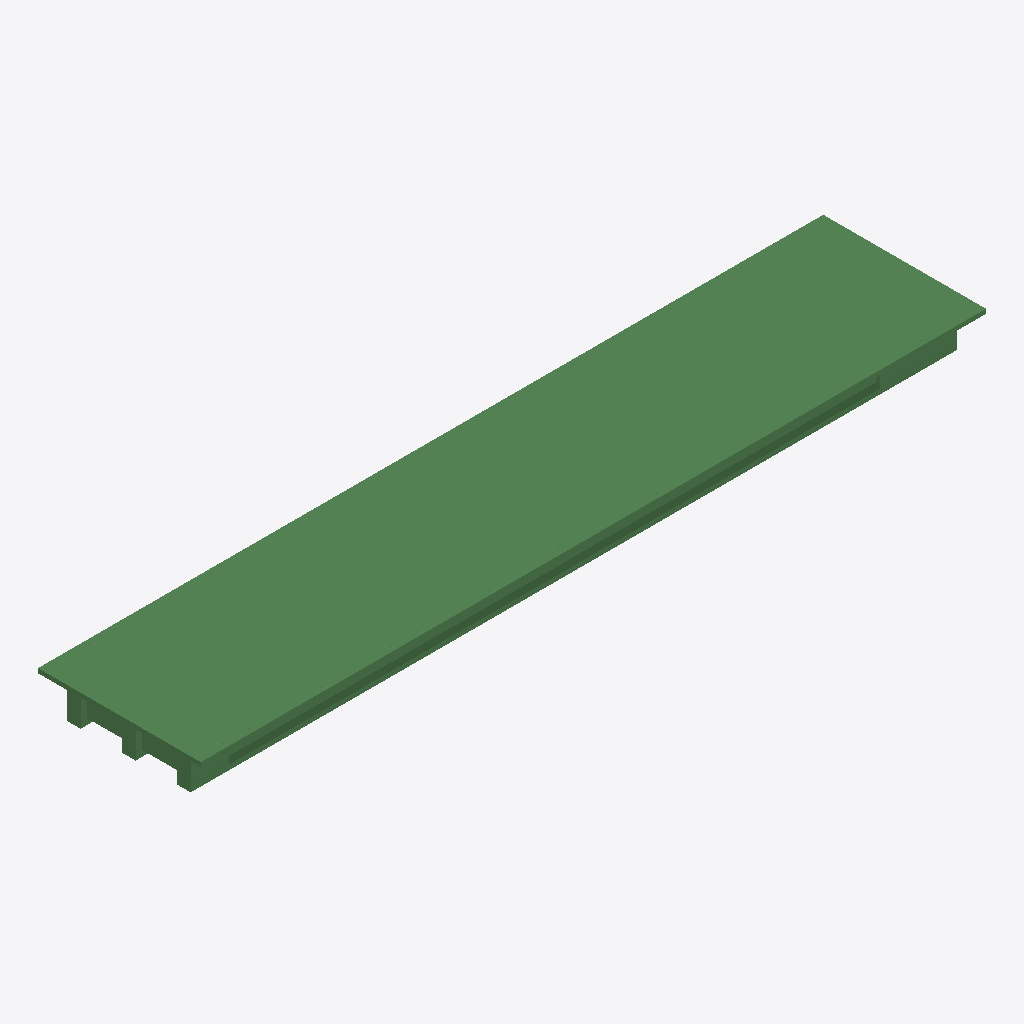
Isometric view of an IFC building model (IFC-SPF (STEP), schema IFC2X3, length unit metre), seen from the south-west, elements coloured by IFC class (only those large enough to see are counted): 332 beams (green).
Extent 41.0 m × 8.5 m × 2.1 m (x, y, z). Storeys (1): floor#1 at 0.00 m. Elements (552): 552 IfcBeam.

HEADER;
FILE_DESCRIPTION(('model build from MIDAS'),'2;1');
FILE_NAME('','2026-06-10T15:17:23',(),(),'','','');
FILE_SCHEMA(('IFC2X3'));
ENDSEC;
DATA;
#7=IFCPROJECT('1TEXq0JbrCwR2zTCuU8knE',#1,'D_40_2L_NF_P_Superstructure',$,$,'D_40_2L_NF_P_Superstructure',$,(),#8);
#10=IFCSITE('0zBDhJRx5BCQig_r45J6lw',#1,'The site',$,$,#11,#16,$,.ELEMENT.,$,$,$,$,$);
#24=IFCBUILDING('0jBQbswi1FQuHWFVuGfBT3',#1,'The building',$,$,#25,#30,$,.ELEMENT.,$,$,$);
#38=IFCBUILDINGSTOREY('0KCzb$2rn7gg5jusAX8DX1',#1,'floor#1',$,$,#39,#44,$,.ELEMENT.,-2.43);
#970=IFCBEAM('3uMWkANdj06Qc68R4GqUsl',#1,'Beam#16',$,$,#971,#976,$);
#1031=IFCBEAM('2tZHhrEFL9kRdVc08hxBn1',#1,'Beam#17',$,$,#1032,#1037,$);
#1885=IFCBEAM('3SlQfwj01DAOwL7SFXrsc9',#1,'Beam#31',$,$,#1886,#1891,$);
#1946=IFCBEAM('1nmOODOpD47BnOPJ0SSaxF',#1,'Beam#32',$,$,#1947,#1952,$);
#1641=IFCBEAM('0G8pZY6196Kg868XmnNRD2',#1,'Beam#27',$,$,#1642,#1647,$);
#2007=IFCBEAM('1m2sSfhUv1owYKQzC9SW$8',#1,'Beam#33',$,$,#2008,#2013,$);
#238=IFCBEAM('2na8aM9sv2juH2ridm7DMD',#1,'Beam#4',$,$,#239,#244,$);
#421=IFCBEAM('3q1auPdLL7gQ_oo7qX6MeI',#1,'Beam#7',$,$,#422,#427,$);
#177=IFCBEAM('0f_pRxv3j2tv$x_Yq2F0ti',#1,'Beam#3',$,$,#178,#183,$);
#1092=IFCBEAM('2RWFytt1bBlx1Af$9sAg9I',#1,'Beam#18',$,$,#1093,#1098,$);
#299=IFCBEAM('2TV5EuGn1A5BZRbTpqp6Sg',#1,'Beam#5',$,$,#300,#305,$);
#1275=IFCBEAM('0Jbru$bbnB7vn59OL0n32W',#1,'Beam#21',$,$,#1276,#1281,$);
#1702=IFCBEAM('1ZRckpW1v1g8l9UdIHULab',#1,'Beam#28',$,$,#1703,#1708,$);
#116=IFCBEAM('3wbYefo1j4beYKNJ8CpETj',#1,'Beam#2',$,$,#117,#122,$);
#1214=IFCBEAM('3PMVMFKNb1q8JbdJ3TIO3s',#1,'Beam#20',$,$,#1215,#1220,$);
#2068=IFCBEAM('1o_eduS6T7DRNGqyCcB15M',#1,'Beam#34',$,$,#2069,#2074,$);
#1153=IFCBEAM('1xeX7ozSn749VR983oVjIw',#1,'Beam#19',$,$,#1154,#1159,$);
#909=IFCBEAM('08h$XPhQn8OhNo1Bt0scJx',#1,'Beam#15',$,$,#910,#915,$);
#2129=IFCBEAM('1DznckdV90uAsY7Rr9vmCn',#1,'Beam#35',$,$,#2130,#2135,$);
#2373=IFCBEAM('2Xe34M17H8ePT$3Hzg6sNk',#1,'Beam#39',$,$,#2374,#2379,$);
#2251=IFCBEAM('3gB6TGUf5BEODNytWWE5sB',#1,'Beam#37',$,$,#2252,#2257,$);
#1580=IFCBEAM('0p37AZaB5CJgKTjSLVAQU7',#1,'Beam#26',$,$,#1581,#1586,$);
#848=IFCBEAM('1WRY03ijrEy8YSx7_ofyTP',#1,'Beam#14',$,$,#849,#854,$);
#1336=IFCBEAM('0Ud0OhMJv8FPNbK_Fz7$Nx',#1,'Beam#22',$,$,#1337,#1342,$);
#3166=IFCBEAM('10rgUy0k98bPzH_tgbzO3x',#1,'Beam#52',$,$,#3167,#3172,$);
#3044=IFCBEAM('1xnlUd03f6d8Igzvaro5at',#1,'Beam#50',$,$,#3045,#3050,$);
#6643=IFCBEAM('1lCwrl0iHEVA3BHxH1m607',#1,'Beam#109',$,$,#6644,#6649,$);
#2983=IFCBEAM('1RcanmcYT4jwIE_YOVFy_v',#1,'Beam#49',$,$,#2984,#2989,$);
#5667=IFCBEAM('0j$MmKG4bDyOg4flCIr7qA',#1,'Beam#93',$,$,#5668,#5673,$);
#6765=IFCBEAM('3IsgZNWlLCRA9sDP9m$hgk',#1,'Beam#111',$,$,#6766,#6771,$);
#3227=IFCBEAM('24B1_keirDZR5l$liu2uoN',#1,'Beam#53',$,$,#3228,#3233,$);
#5057=IFCBEAM('1GdclussDAkuFtuO$7hO_d',#1,'Beam#83',$,$,#5058,#5063,$);
#4996=IFCBEAM('2jlElBzjb3Jv0vTPGvGaa$',#1,'Beam#82',$,$,#4997,#5002,$);
#2190=IFCBEAM('33H$T9fRP4l8_j85HeYjRP',#1,'Beam#36',$,$,#2191,#2196,$);
#3898=IFCBEAM('0T8YVc0BDCEhiTcoAEPCvH',#1,'Beam#64',$,$,#3899,#3904,$);
#8236=IFCBEAM('1kOCR0M5z5iRAG3_9NXXp$',#1,'Beam#242',$,$,#8237,#8242,$);
#5118=IFCBEAM('1PD$YEw8j8hgEDUH1$CsqK',#1,'Beam#84',$,$,#5119,#5124,$);
#9202=IFCBEAM('1cHdESgLHDKgpFXY_nBl7n',#1,'Beam#288',$,$,#9203,#9208,$);
#1763=IFCBEAM('3erTsxTMv5EPPFGIj7wZbV',#1,'Beam#29',$,$,#1764,#1769,$);
#4569=IFCBEAM('1K_lZXam96BAc$JdwLWyp4',#1,'Beam#75',$,$,#4570,#4575,$);
#9433=IFCBEAM('1rNgXnOBbCpxKb_4P0IUvX',#1,'Beam#299',$,$,#9434,#9439,$);
#9937=IFCBEAM('0O5HNiFBP1hAHINkmowTdx',#1,'Beam#323',$,$,#9938,#9943,$);
#9076=IFCBEAM('29uLaDXmPBqwwE5XG2g4ug',#1,'Beam#282',$,$,#9077,#9082,$);
#4691=IFCBEAM('0IlJXNosP6teS6lYbDupdm',#1,'Beam#77',$,$,#4692,#4697,$);
#8530=IFCBEAM('0cEOwJQWP3cxdYPAozwIYf',#1,'Beam#256',$,$,#8531,#8536,$);
#1397=IFCBEAM('2GjwEV4mDAdBLlruFLia3r',#1,'Beam#23',$,$,#1398,#1403,$);
#6582=IFCBEAM('01oyw$nd5FJ9HgTYhLiySp',#1,'Beam#108',$,$,#6583,#6588,$);
#9097=IFCBEAM('3Xw_nKPs59_eCaNjGG8Z5l',#1,'Beam#283',$,$,#9098,#9103,$);
#1824=IFCBEAM('30GE3XIRnDe8SyXOdr_n1G',#1,'Beam#30',$,$,#1825,#1830,$);
#55=IFCBEAM('3o3GJjAhLBnfmBGt1Jrdx9',#1,'Beam#1',$,$,#56,#61,$);
#9475=IFCBEAM('07HYXT7xf3MxnCGwtoweCs',#1,'Beam#301',$,$,#9476,#9481,$);
#9496=IFCBEAM('31CEEjWYzB4R1inpCphG5R',#1,'Beam#302',$,$,#9497,#9502,$);
#5728=IFCBEAM('1wO2shrbH03hAvUyob6m5q',#1,'Beam#94',$,$,#5729,#5734,$);
#9244=IFCBEAM('1gKWI9MB5BdxgR4pRvzsQW',#1,'Beam#290',$,$,#9245,#9250,$);
#4752=IFCBEAM('1$o5_h$Nn1U9mvnqNCNisN',#1,'Beam#78',$,$,#4753,#4758,$);
#4508=IFCBEAM('1FLpV760P5GOwQGu1eK3ZZ',#1,'Beam#74',$,$,#4509,#4514,$);
#2495=IFCBEAM('3Cp9fwvQb7Ou85NrojzWQU',#1,'Beam#41',$,$,#2496,#2501,$);
#4813=IFCBEAM('3exqMqDJP0GOSRmmY4rYyu',#1,'Beam#79',$,$,#4814,#4819,$);
#360=IFCBEAM('1QZR5rjsP40820tNqLZI5k',#1,'Beam#6',$,$,#361,#366,$);
#3715=IFCBEAM('2L611PAhTA5gc$SIAsji5B',#1,'Beam#61',$,$,#3716,#3721,$);
#2922=IFCBEAM('3GaaoZxoH2_9olUo2pR2cS',#1,'Beam#48',$,$,#2923,#2928,$);
#9454=IFCBEAM('0UNyl3tez2_9iuZyuYC8k9',#1,'Beam#300',$,$,#9455,#9460,$);
#6826=IFCBEAM('04Z3dUDOb2I8Hf88vn4Pw$',#1,'Beam#112',$,$,#6827,#6832,$);
#7192=IFCBEAM('3bypyhciPFRvuX4imktvbP',#1,'Beam#118',$,$,#7193,#7198,$);
#3959=IFCBEAM('0_Tz7h$jD3Www5uCFrv8_y',#1,'Beam#65',$,$,#3960,#3965,$);
#4935=IFCBEAM('04LSr5lCf4CxcmOkrJSiQE',#1,'Beam#81',$,$,#4936,#4941,$);
#4630=IFCBEAM('02Dn$geA5Cww2Cg65sUR6R',#1,'Beam#76',$,$,#4631,#4636,$);
#4020=IFCBEAM('1rODEnZmj3ZRF7UXa7dEov',#1,'Beam#66',$,$,#4021,#4026,$);
#787=IFCBEAM('0OHok9bOL1dRcqub4V5kx0',#1,'Beam#13',$,$,#788,#793,$);
#9559=IFCBEAM('3HVg2JiAbA8ezkxTyKWfjD',#1,'Beam#305',$,$,#9560,#9565,$);
#8761=IFCBEAM('0OYk4bBBT0nO3pd_5_fMvB',#1,'Beam#267',$,$,#8762,#8767,$);
#482=IFCBEAM('12QnYEecj8jet56$TTo__1',#1,'Beam#8',$,$,#483,#488,$);
#4447=IFCBEAM('3S9TwYnGvBOQTgBFgwX8xh',#1,'Beam#73',$,$,#4448,#4453,$);
#2861=IFCBEAM('2tOFHBYT94UQWsP02jqfZz',#1,'Beam#47',$,$,#2862,#2867,$);
#6704=IFCBEAM('05qV9TaGH8og5of5bJci2_',#1,'Beam#110',$,$,#6705,#6710,$);
#6460=IFCBEAM('1obbQW4bz1yhVNqYfpwbnl',#1,'Beam#106',$,$,#6461,#6466,$);
#1458=IFCBEAM('1bTUZkZxr5iuL2S0VVjlKZ',#1,'Beam#24',$,$,#1459,#1464,$);
#9517=IFCBEAM('2Qm9thSojCsATqFn9cezuo',#1,'Beam#303',$,$,#9518,#9523,$);
#9769=IFCBEAM('3RhssF68D5MPIk1RZg$p6o',#1,'Beam#315',$,$,#9770,#9775,$);
#5789=IFCBEAM('1PgWMaGuD8GBWw_czkcRkT',#1,'Beam#95',$,$,#5790,#5795,$);
#6521=IFCBEAM('27$LTy4AvCa9Pkw5E_Vl14',#1,'Beam#107',$,$,#6522,#6527,$);
#13829=IFCBEAM('3PPUVy8ET3Wx2wq$Bv0HXB',#1,'Beam#788',$,$,#13830,#13835,$);
#8341=IFCBEAM('1bj2r_5dr8dxICkhRWb38x',#1,'Beam#247',$,$,#8342,#8347,$);
#2312=IFCBEAM('0zW8mNogXC3A7pjv1eIyFJ',#1,'Beam#38',$,$,#2313,#2318,$);
#8845=IFCBEAM('2FYEUh9m58HQIfSh6LKuew',#1,'Beam#271',$,$,#8846,#8851,$);
#6887=IFCBEAM('0$oAJmEtzF_f3B6wQ_avDc',#1,'Beam#113',$,$,#6888,#6893,$);
#7009=IFCBEAM('3IhPoFBVDBePRYkmI0bpzC',#1,'Beam#115',$,$,#7010,#7015,$);
#13768=IFCBEAM('2xs3Dj7kv0hgxWAXWEpE3A',#1,'Beam#787',$,$,#13769,#13774,$);
#9223=IFCBEAM('2fi9fx2OP56hrGmMo8E2um',#1,'Beam#289',$,$,#9224,#9229,$);
#9118=IFCBEAM('1ddqyu2p95DhEgeKobsKjq',#1,'Beam#284',$,$,#9119,#9124,$);
#8257=IFCBEAM('3E2eQq0OjDSuPZHvwkmFgB',#1,'Beam#243',$,$,#8258,#8263,$);
#2434=IFCBEAM('1z1Tnn4C15U8U2zNaE8L06',#1,'Beam#40',$,$,#2435,#2440,$);
#9916=IFCBEAM('0yyKfU1e94CwhK7enfKaV5',#1,'Beam#322',$,$,#9917,#9922,$);
#7131=IFCBEAM('0vuykxupHFB8Kkt69hzDiA',#1,'Beam#117',$,$,#7132,#7137,$);
#9748=IFCBEAM('3KLmmZqED9WwdBB4Nja0xq',#1,'Beam#314',$,$,#9749,#9754,$);
#5911=IFCBEAM('0LB8M9KuDA5v8Z7tmnZ18b',#1,'Beam#97',$,$,#5912,#5917,$);
#6948=IFCBEAM('1DEQPuUY97B8VlM8QB9ZTS',#1,'Beam#114',$,$,#6949,#6954,$);
#9412=IFCBEAM('2oMjDLaHD3QgeT_yteQwtl',#1,'Beam#298',$,$,#9413,#9418,$);
#7253=IFCBEAM('0B_l7uNEjF79gTecR7ZcGc',#1,'Beam#119',$,$,#7254,#7259,$);
#8824=IFCBEAM('2$7nAGWmP698uU209H0FtL',#1,'Beam#270',$,$,#8825,#8830,$);
#3837=IFCBEAM('3p7faKfLH2nOPxzmFvRkP5',#1,'Beam#63',$,$,#3838,#3843,$);
#8551=IFCBEAM('2eGBA9uGbBxRDqOos51TbG',#1,'Beam#257',$,$,#8552,#8557,$);
#9265=IFCBEAM('1VR0bbNUT2uuumHnt7ga2V',#1,'Beam#291',$,$,#9266,#9271,$);
#8866=IFCBEAM('0GTqBt0Lr3cRfkLANA0Wdh',#1,'Beam#272',$,$,#8867,#8872,$);
#8593=IFCBEAM('2v8Eq0LYXFEwK7O42_V14K',#1,'Beam#259',$,$,#8594,#8599,$);
#8572=IFCBEAM('24JiPQDzn5OuQWT$Jb8_km',#1,'Beam#258',$,$,#8573,#8578,$);
#8614=IFCBEAM('2zgFwR2$1BQBtmEUkRTFmo',#1,'Beam#260',$,$,#8615,#8620,$);
#8635=IFCBEAM('3jB_lOX$P0yB9Fi86_fG66',#1,'Beam#261',$,$,#8636,#8641,$);
#9286=IFCBEAM('1EOc2nGQT9cu6iNC1tOoX2',#1,'Beam#292',$,$,#9287,#9292,$);
#9391=IFCBEAM('01zDSoMfTBG8i4oaEl03T1',#1,'Beam#297',$,$,#9392,#9397,$);
#8887=IFCBEAM('3HHMtfINP8COqR28md$9JD',#1,'Beam#273',$,$,#8888,#8893,$);
#9538=IFCBEAM('3e5yl_j7P4gPezq5J0OUtx',#1,'Beam#304',$,$,#9539,#9544,$);
#9727=IFCBEAM('3TYxgcOLv0Q8MN0tHiHtYy',#1,'Beam#313',$,$,#9728,#9733,$);
#9580=IFCBEAM('2ON5k62_z6SOEBJq0htBGw',#1,'Beam#306',$,$,#9581,#9586,$);
#8488=IFCBEAM('0FkwAIDWTBr98XsSuBuA50',#1,'Beam#254',$,$,#8489,#8494,$);
#9706=IFCBEAM('3RIwJnD8X6gPg8amr$bnau',#1,'Beam#312',$,$,#9707,#9712,$);
#543=IFCBEAM('1vxRsjNLDCKP8LAdmUmPhC',#1,'Beam#9',$,$,#544,#549,$);
#5850=IFCBEAM('2ogKD$AO5Bt9_QsIacTZSx',#1,'Beam#96',$,$,#5851,#5856,$);
#9328=IFCBEAM('2CJEc_wP1519JK$ZXr3OPa',#1,'Beam#294',$,$,#9329,#9334,$);
#13705=IFCBEAM('0emiC$$NLFZB8ke1S2IT4H',#1,'Beam#780',$,$,#13706,#13711,$);
#13726=IFCBEAM('3zmzxfdev45BIrrTRYuCH$',#1,'Beam#781',$,$,#13727,#13732,$);
#8803=IFCBEAM('2lzKACFvT5uAxOniO$NT8M',#1,'Beam#269',$,$,#8804,#8809,$);
#9685=IFCBEAM('0ukVUNe0jCPBIHQiLg9Ci8',#1,'Beam#311',$,$,#9686,#9691,$);
#8509=IFCBEAM('0QBYhVjUDCmxosKPKFCfkt',#1,'Beam#255',$,$,#8510,#8515,$);
#8278=IFCBEAM('0pm8Hgx4TEJRGnsUQDX7_U',#1,'Beam#244',$,$,#8279,#8284,$);
#5972=IFCBEAM('2uktk1n995wQxPBgBJT0_c',#1,'Beam#98',$,$,#5973,#5978,$);
#8425=IFCBEAM('04ITgAoKzDYBASM_eXf96Z',#1,'Beam#251',$,$,#8426,#8431,$);
#8467=IFCBEAM('2hb21ONo1Ax9zVLtfwv5X6',#1,'Beam#253',$,$,#8468,#8473,$);
#8740=IFCBEAM('0tP7MzbJb5jOZfuSngXFj7',#1,'Beam#266',$,$,#8741,#8746,$);
#9853=IFCBEAM('32O$sqmeX3UwtCZNpPop00',#1,'Beam#319',$,$,#9854,#9859,$);
#726=IFCBEAM('3$2ink49D2ivEBBObvG2xb',#1,'Beam#12',$,$,#727,#732,$);
#5179=IFCBEAM('03AlHPR_H9eQqTMetMnnM$',#1,'Beam#85',$,$,#5180,#5185,$);
#9790=IFCBEAM('1t5$XqGzbFhAVUY9eLuOcb',#1,'Beam#316',$,$,#9791,#9796,$);
#2678=IFCBEAM('3VMPLwSbP7aBRooIXt6IwF',#1,'Beam#44',$,$,#2679,#2684,$);
#2800=IFCBEAM('3itXAus6TAuh5qyWxAYlhe',#1,'Beam#46',$,$,#2801,#2806,$);
#4081=IFCBEAM('3b1VJajkj4EA25cp90P_ml',#1,'Beam#67',$,$,#4082,#4087,$);
#9139=IFCBEAM('0yDSpOQjH0oh_guGxLZ_pK',#1,'Beam#285',$,$,#9140,#9145,$);
#5606=IFCBEAM('3PrtV5sJrDqBLPHQhG83w$',#1,'Beam#92',$,$,#5607,#5612,$);
#6094=IFCBEAM('2bw2rFuVD73eMmvMJ5WL_T',#1,'Beam#100',$,$,#6095,#6100,$);
#9181=IFCBEAM('1gGWBdu3j7CBKYiMstFo6d',#1,'Beam#287',$,$,#9182,#9187,$);
#604=IFCBEAM('31z4nIOf136B0ghv5y52Jy',#1,'Beam#10',$,$,#605,#610,$);
#9601=IFCBEAM('3Zg1_dhbTFFwKSMCrJRoVt',#1,'Beam#307',$,$,#9602,#9607,$);
#6033=IFCBEAM('3YoQGzsqr8fgSBPhd$PNO$',#1,'Beam#99',$,$,#6034,#6039,$);
#2739=IFCBEAM('1QXbsDXrnB5Oa09vw9iMXf',#1,'Beam#45',$,$,#2740,#2745,$);
#3776=IFCBEAM('14iuddSEfBYeEHzd22O63b',#1,'Beam#62',$,$,#3777,#3782,$);
#8404=IFCBEAM('0L07OXsIH1xwIYrzRTI_jx',#1,'Beam#250',$,$,#8405,#8410,$);
#9160=IFCBEAM('0yUZTQtvXA$RAnitt5eBm$',#1,'Beam#286',$,$,#9161,#9166,$);
#9055=IFCBEAM('2m8JcbecTFaPW45nHbHNRC',#1,'Beam#281',$,$,#9056,#9061,$);
#16444=IFCBEAM('3paJ9njUPFwPgkgOYxDqZo',#1,'Beam#929',$,$,#16445,#16450,$);
#16213=IFCBEAM('3niyv3panCMeOq4Cv_Irnt',#1,'Beam#918',$,$,#16214,#16219,$);
#16465=IFCBEAM('1x79qklgDCSfqR7AYU7yHo',#1,'Beam#930',$,$,#16466,#16471,$);
#8677=IFCBEAM('1RxZzg7lL6vegGuGC8IVlJ',#1,'Beam#263',$,$,#8678,#8683,$);
#1519=IFCBEAM('3WjHVuX9P6nR_tZLIA9MFZ',#1,'Beam#25',$,$,#1520,#1525,$);
#12646=IFCBEAM('08MoU4NenD2BzXiSgTrdl9',#1,'Beam#737',$,$,#12647,#12652,$);
#16423=IFCBEAM('3gKhtGFe9EbPg7JdB315iO',#1,'Beam#928',$,$,#16424,#16429,$);
#8698=IFCBEAM('3hw3xmqzXDlRfsWWbAoJax',#1,'Beam#264',$,$,#8699,#8704,$);
#12016=IFCBEAM('3mjYxFll98i8esmBLo2LOl',#1,'Beam#707',$,$,#12017,#12022,$);
#11659=IFCBEAM('2K9_GTuhvAPBsSnJIFN_Il',#1,'Beam#690',$,$,#11660,#11665,$);
#6338=IFCBEAM('2FpnzkuMD9PxB9BIWFSzUM',#1,'Beam#104',$,$,#6339,#6344,$);
#9013=IFCBEAM('2uZK_zNTH4cP1NhAd1yobS',#1,'Beam#279',$,$,#9014,#9019,$);
#8446=IFCBEAM('0bOyFBaerBRe69mjJ$vlyN',#1,'Beam#252',$,$,#8447,#8452,$);
#9307=IFCBEAM('2kz6J3L5D2u93$VrIjymc6',#1,'Beam#293',$,$,#9308,#9313,$);
#8299=IFCBEAM('2ph90$Hir3BAm4i84vn2ce',#1,'Beam#245',$,$,#8300,#8305,$);
#12100=IFCBEAM('0$99zcBxz5YxquO4xwD1a4',#1,'Beam#711',$,$,#12101,#12106,$);
#9832=IFCBEAM('2eGamYLxH4kQit2f1kMTPF',#1,'Beam#318',$,$,#9833,#9838,$);
#13318=IFCBEAM('2BO$9SVkL2WhUS6hSwZmah',#1,'Beam#769',$,$,#13319,#13324,$);
#8782=IFCBEAM('3dV8hSdBb2SuFCLXG2RteJ',#1,'Beam#268',$,$,#8783,#8788,$);
#9622=IFCBEAM('33tMz0P1H6c8L86cWUv$ER',#1,'Beam#308',$,$,#9623,#9628,$);
#12142=IFCBEAM('1IDvCjvIDEMwSby2t4OrVE',#1,'Beam#713',$,$,#12143,#12148,$);
#9664=IFCBEAM('0Jmoal2hf5CBoDd5DKpHwz',#1,'Beam#310',$,$,#9665,#9670,$);
#13522=IFCBEAM('1AnlDYOID2sgums70APv5F',#1,'Beam#775',$,$,#13523,#13528,$);
#11974=IFCBEAM('0W18s76H1DnfuW$4vfmqHx',#1,'Beam#705',$,$,#11975,#11980,$);
#16171=IFCBEAM('1kt19OhAj1F9yOCcncWNNH',#1,'Beam#916',$,$,#16172,#16177,$);
#9895=IFCBEAM('3aZ6bgIOfFwBckK_lXVOge',#1,'Beam#321',$,$,#9896,#9901,$);
#16192=IFCBEAM('1QOL4Rpq918vM2r$FVSfLB',#1,'Beam#917',$,$,#16193,#16198,$);
#14035=IFCBEAM('1hDBo3cOzEdPzKH$oQtXQl',#1,'Beam#803',$,$,#14036,#14041,$);
#16297=IFCBEAM('2Vk3wuhV985RXVaWKBnz87',#1,'Beam#922',$,$,#16298,#16303,$);
#12604=IFCBEAM('08j1UTQnz7vgQCLOPryi4E',#1,'Beam#735',$,$,#12605,#12610,$);
#16717=IFCBEAM('2UZ8rc4sz6Y8cJ9CbvBZTV',#1,'Beam#942',$,$,#16718,#16723,$);
#16738=IFCBEAM('1lvpJ_M2P7Eu9QZxMXBn8h',#1,'Beam#943',$,$,#16739,#16744,$);
#12562=IFCBEAM('1mlN6Lvh584935tvLn2UMR',#1,'Beam#733',$,$,#12563,#12568,$);
#13339=IFCBEAM('0WLGukpjD3puXQDFhvLEyo',#1,'Beam#770',$,$,#13340,#13345,$);
#15982=IFCBEAM('10_3qFoMH1XxLDEwucvt4s',#1,'Beam#907',$,$,#15983,#15988,$);
#13234=IFCBEAM('2hiA2OGALAyP8TwbcS5C5j',#1,'Beam#765',$,$,#13235,#13240,$);
#16486=IFCBEAM('2omyOoF_vEaQ$f9Tr8SPre',#1,'Beam#931',$,$,#16487,#16492,$);
#9034=IFCBEAM('3aGyuaKoX4dQxNKrIi1qmI',#1,'Beam#280',$,$,#9035,#9040,$);
#665=IFCBEAM('0hogLFRqv1JP5PM2sQ76bb',#1,'Beam#11',$,$,#666,#671,$);
#3654=IFCBEAM('1vS0Dq$fDDpREQWp11qlIp',#1,'Beam#60',$,$,#3655,#3660,$);
#16129=IFCBEAM('2DxPDZWW50dQQjqf6eMDYZ',#1,'Beam#914',$,$,#16130,#16135,$);
#16150=IFCBEAM('3gKGcPAF95hw9GP6de657Y',#1,'Beam#915',$,$,#16151,#16156,$);
#8908=IFCBEAM('2em1ZE_kn0aupuqeSr8h$J',#1,'Beam#274',$,$,#8909,#8914,$);
#16108=IFCBEAM('0hAe7VPbnAtQVnlRNuXFP5',#1,'Beam#913',$,$,#16109,#16114,$);
#16507=IFCBEAM('1iZmmo8d5DtQacWuQMnM$c',#1,'Beam#932',$,$,#16508,#16513,$);
#11680=IFCBEAM('2igiL0wqDDJQEpxrNq1FFS',#1,'Beam#691',$,$,#11681,#11686,$);
#2617=IFCBEAM('1u5t0dCyj38AIs6Hpc2vAm',#1,'Beam#43',$,$,#2618,#2623,$);
#3105=IFCBEAM('2GeeCijRz5$Q5barB4DixJ',#1,'Beam#51',$,$,#3106,#3111,$);
#9370=IFCBEAM('1nn2YD7FX7$QuEy15pujdK',#1,'Beam#296',$,$,#9371,#9376,$);
#16843=IFCBEAM('2exUbzoTXAqBf2jDjt1Fn_',#1,'Beam#948',$,$,#16844,#16849,$);
#13644=IFCBEAM('31$XR6ctf3KRuPMsqzcwvH',#1,'Beam#777',$,$,#13645,#13650,$);
#5240=IFCBEAM('01w$hnQfL69guZIIrH_uVt',#1,'Beam#86',$,$,#5241,#5246,$);
#8383=IFCBEAM('0R4RwihbL8TxeM_abfzF9e',#1,'Beam#249',$,$,#8384,#8389,$);
#16822=IFCBEAM('2i3sNV8s15IOXSAd9NXr7F',#1,'Beam#947',$,$,#16823,#16828,$);
#8992=IFCBEAM('0UkXgihubFJA$zpNz$lXIF',#1,'Beam#278',$,$,#8993,#8998,$);
#12058=IFCBEAM('0Wd5jsm450VgyFeG9PeyDJ',#1,'Beam#709',$,$,#12059,#12064,$);
#4874=IFCBEAM('0GBY8R5WnFtgjKTxpvzLdp',#1,'Beam#80',$,$,#4875,#4880,$);
#11890=IFCBEAM('31a0t8s_XEQeCx5tyVORIY',#1,'Beam#701',$,$,#11891,#11896,$);
#13192=IFCBEAM('2nj_8bhmvCMvBcz15vRdV9',#1,'Beam#763',$,$,#13193,#13198,$);
#16528=IFCBEAM('1MNCodhuL2VPrk3G_RwYip',#1,'Beam#933',$,$,#16529,#16534,$);
#14178=IFCBEAM('0gFuu3Y11FAvsY$p3OuxvV',#1,'Beam#806',$,$,#14179,#14184,$);
#9811=IFCBEAM('3p8XPKmJDDjRm4UYw159TP',#1,'Beam#317',$,$,#9812,#9817,$);
#7314=IFCBEAM('3RiZ_HT7j1Mx1vDHIsAFt5',#1,'Beam#120',$,$,#7315,#7320,$);
#8362=IFCBEAM('0VL1Ngnzn6tw494Hb0lYON',#1,'Beam#248',$,$,#8363,#8368,$);
#13911=IFCBEAM('0A21qfqizAtvZ_zRckWZca',#1,'Beam#790',$,$,#13912,#13917,$);
#13461=IFCBEAM('36$2ZrB091leetFTPmbLtH',#1,'Beam#772',$,$,#13462,#13467,$);
#9643=IFCBEAM('1LeBP0UijFdA_LZxls9$jp',#1,'Beam#309',$,$,#9644,#9649,$);
#6155=IFCBEAM('1FG9wiS1b35O0r5cGJLt0F',#1,'Beam#101',$,$,#6156,#6161,$);
#16087=IFCBEAM('358DvBL3vFOh5BuKwe_1U1',#1,'Beam#912',$,$,#16088,#16093,$);
#12688=IFCBEAM('1ILDK8zFP7d9q4Pl8x2ViK',#1,'Beam#739',$,$,#12689,#12694,$);
#9874=IFCBEAM('3GTSKQsFnB4u4QY6BL1rea',#1,'Beam#320',$,$,#9875,#9880,$);
#4142=IFCBEAM('3quSCbWoD7Ix9G3uAnathb',#1,'Beam#68',$,$,#4143,#4148,$);
#13150=IFCBEAM('1vPteAxlHAd86ykBvInfMH',#1,'Beam#761',$,$,#13151,#13156,$);
#8971=IFCBEAM('2W3yXulAb26xcvY6QathPJ',#1,'Beam#277',$,$,#8972,#8977,$);
#6399=IFCBEAM('17edqdq$TBjfaKIM$obYVB',#1,'Beam#105',$,$,#6400,#6405,$);
#3288=IFCBEAM('21JJhlCvf1uOONkJ1r98lx',#1,'Beam#54',$,$,#3289,#3294,$);
#5423=IFCBEAM('1MFcWiWUf9aQRZmIJwz_ga',#1,'Beam#89',$,$,#5424,#5429,$);
#16549=IFCBEAM('0t03RpJHD0WPyntd_fLy3o',#1,'Beam#934',$,$,#16550,#16555,$);
#7879=IFCBEAM('2hy5ML1Dz5uPbx8YZLLkiV',#1,'Beam#225',$,$,#7880,#7885,$);
#5301=IFCBEAM('2lxXl03rH5sg0U_3tx5l_V',#1,'Beam#87',$,$,#5302,#5307,$);
#7070=IFCBEAM('1p_lUbSTf8tA3xN3T7ZV8s',#1,'Beam#116',$,$,#7071,#7076,$);
#12814=IFCBEAM('1HAbXMu2LEpuGdbPeoLGhA',#1,'Beam#745',$,$,#12815,#12820,$);
#7837=IFCBEAM('0jB$8fPRT4kfnHkxTOLi3z',#1,'Beam#223',$,$,#7838,#7843,$);
#8656=IFCBEAM('33HVqK6UfB9OYrUTDK3_wP',#1,'Beam#262',$,$,#8657,#8662,$);
#12856=IFCBEAM('3AXuv68ff3ReTufUb0XPMM',#1,'Beam#747',$,$,#12857,#12862,$);
#16276=IFCBEAM('06KtmIGczFa8c5$hV5ZbbH',#1,'Beam#921',$,$,#16277,#16282,$);
#7858=IFCBEAM('3S9iW2YGP4I9r8aheLZ$ZF',#1,'Beam#224',$,$,#7859,#7864,$);
#3532=IFCBEAM('2kTmTXViH1wB0PMlntZOik',#1,'Beam#58',$,$,#3533,#3538,$);
#5362=IFCBEAM('0TXxjWwDr1cQVtLMPVn3sQ',#1,'Beam#88',$,$,#5363,#5368,$);
#2556=IFCBEAM('2TLplSYgnEkQVtrQ52bhd1',#1,'Beam#42',$,$,#2557,#2562,$);
#16402=IFCBEAM('2ulpPsHX58Gv3MkmTn1DDd',#1,'Beam#927',$,$,#16403,#16408,$);
#16864=IFCBEAM('0hD4S2Jz99GRNFx6xrPrbZ',#1,'Beam#949',$,$,#16865,#16870,$);
#7564=IFCBEAM('2jFSg5E3zEhBvqDakYzSGM',#1,'Beam#210',$,$,#7565,#7570,$);
#7396=IFCBEAM('11bXH0udPB5w7p0mMi7Z9h',#1,'Beam#202',$,$,#7397,#7402,$);
#13108=IFCBEAM('0VWqfDpPrEJA5AQ9JtgtaA',#1,'Beam#759',$,$,#13109,#13114,$);
#8215=IFCBEAM('1BYPT1FfL3W8VeK_1Xaqon',#1,'Beam#241',$,$,#8216,#8221,$);
#12520=IFCBEAM('3yriOCBZz9n92lEEqU$PH9',#1,'Beam#731',$,$,#12521,#12526,$);
#13066=IFCBEAM('3PvdXAwwD6_BBOXTXnktH2',#1,'Beam#757',$,$,#13067,#13072,$);
#11848=IFCBEAM('2goDRZrzH29wC8IVqjk96E',#1,'Beam#699',$,$,#11849,#11854,$);
#8929=IFCBEAM('0K3LqY3ATDSwA25kpbfSkA',#1,'Beam#275',$,$,#8930,#8935,$);
ENDSEC;
